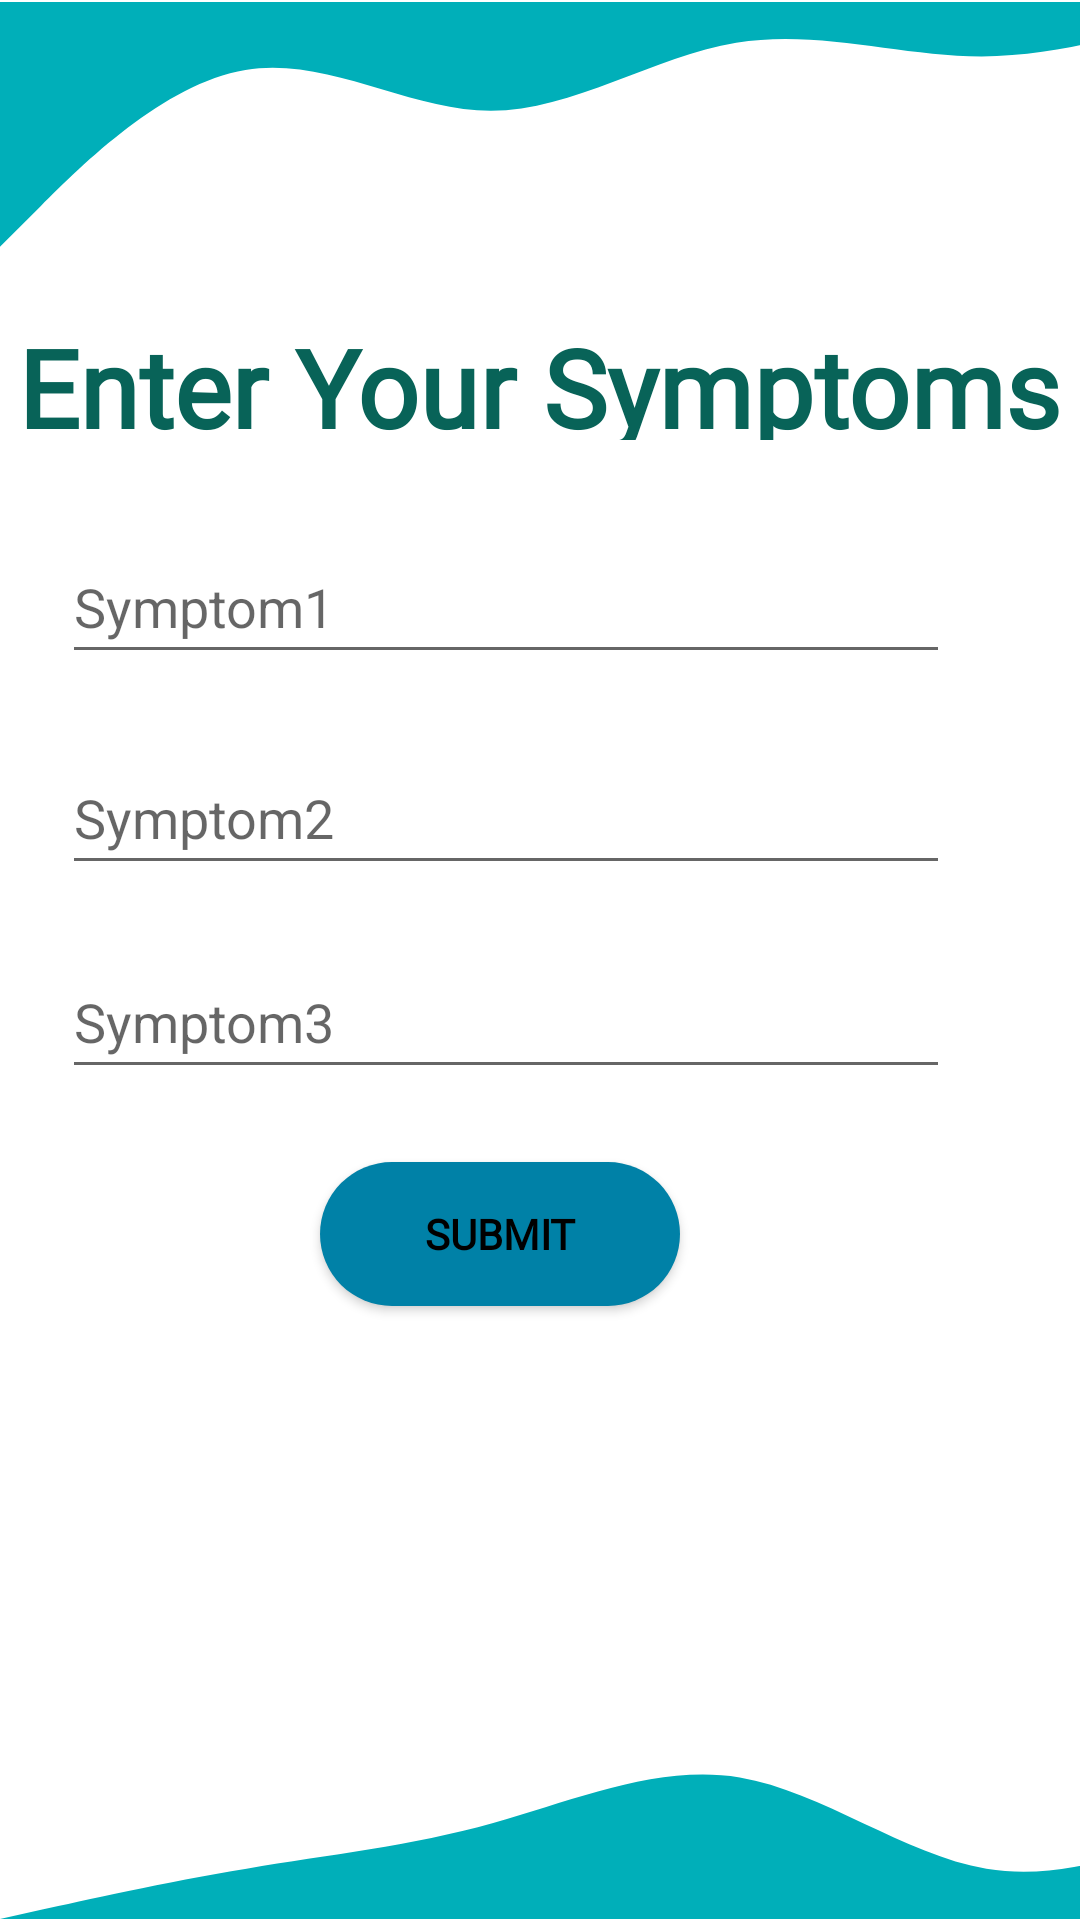

Reconstruct the res/layout file that produces this screen, plus the resources it refers to.
<!-- AndroidManifest.xml: application theme Theme.AppContest -->
<!-- res/layout/activity_userinput.xml -->
<?xml version="1.0" encoding="utf-8"?>
<androidx.constraintlayout.widget.ConstraintLayout xmlns:android="http://schemas.android.com/apk/res/android"
    xmlns:app="http://schemas.android.com/apk/res-auto"
    xmlns:tools="http://schemas.android.com/tools"
    android:layout_width="match_parent"
    android:layout_height="match_parent"
    tools:context=".userinput">

    <ImageView
        android:id="@+id/imageView3"
        android:layout_width="409dp"
        android:layout_height="92dp"
        app:layout_constraintBottom_toBottomOf="parent"
        app:layout_constraintEnd_toEndOf="parent"
        app:layout_constraintHorizontal_bias="0.0"
        app:layout_constraintStart_toStartOf="parent"
        app:layout_constraintTop_toTopOf="parent"
        app:layout_constraintVertical_bias="0.0"
        app:srcCompat="@drawable/ic_wave_2_" />

    <TextView
        android:id="@+id/symptoms"
        android:layout_width="wrap_content"
        android:layout_height="42dp"
        android:layout_alignParentLeft="true"
        android:layout_alignParentTop="true"
        android:fontFamily="@font/risque_regular"
        android:gravity="top"
        android:text="Enter Your Symptoms"
        android:textColor="@color/symptoms"
        android:textSize="36dp"
        android:textStyle="bold"
        app:layout_constraintBottom_toBottomOf="parent"
        app:layout_constraintEnd_toEndOf="parent"
        app:layout_constraintHorizontal_bias="0.493"
        app:layout_constraintStart_toStartOf="parent"
        app:layout_constraintTop_toBottomOf="@+id/imageView3"
        app:layout_constraintVertical_bias="0.025" />

    <EditText
        android:id="@+id/symptom1"
        android:layout_width="296dp"
        android:layout_height="wrap_content"
        android:hint="Symptom1"
        android:minHeight="48dp"
        android:textColor="@color/symptoms"
        app:layout_constraintBottom_toBottomOf="parent"
        app:layout_constraintEnd_toEndOf="parent"
        app:layout_constraintHorizontal_bias="0.321"
        app:layout_constraintStart_toStartOf="parent"
        app:layout_constraintTop_toBottomOf="@+id/symptoms"
        app:layout_constraintVertical_bias="0.067" />


    <EditText
        android:id="@+id/symptom2"
        android:layout_width="296dp"
        android:layout_height="wrap_content"
        android:hint="Symptom2"
        android:minHeight="48dp"
        android:textColor="@color/symptoms"
        app:layout_constraintBottom_toBottomOf="parent"
        app:layout_constraintEnd_toEndOf="parent"
        app:layout_constraintHorizontal_bias="0.321"
        app:layout_constraintStart_toStartOf="parent"
        app:layout_constraintTop_toBottomOf="@+id/symptom1"
        app:layout_constraintVertical_bias="0.061" />

    <EditText
        android:id="@+id/symptom3"
        android:layout_width="296dp"
        android:layout_height="wrap_content"
        android:hint="Symptom3"
        android:minHeight="48dp"
        android:textColor="@color/symptoms"
        app:layout_constraintBottom_toBottomOf="parent"
        app:layout_constraintEnd_toEndOf="parent"
        app:layout_constraintHorizontal_bias="0.321"
        app:layout_constraintStart_toStartOf="parent"
        app:layout_constraintTop_toBottomOf="@+id/symptom2"
        app:layout_constraintVertical_bias="0.067" />

    <Button
        android:id="@+id/submit1"
        android:layout_width="120dp"
        android:layout_height="48dp"
        android:background="@drawable/curvebutton"
        android:fontFamily="@font/zillaslab_regular"
        android:text="Submit"
        android:textColor="@color/black"
        android:textStyle="bold"
        app:layout_constraintBottom_toBottomOf="parent"
        app:layout_constraintEnd_toEndOf="parent"
        app:layout_constraintHorizontal_bias="0.445"
        app:layout_constraintStart_toStartOf="parent"
        app:layout_constraintTop_toBottomOf="@+id/symptom3"
        app:layout_constraintVertical_bias="0.106" />

    <ImageView
        android:id="@+id/imageView4"
        android:layout_width="411dp"
        android:layout_height="92dp"
        app:layout_constraintBottom_toBottomOf="parent"
        app:layout_constraintEnd_toEndOf="parent"
        app:layout_constraintHorizontal_bias="0.0"
        app:layout_constraintStart_toStartOf="parent"
        app:layout_constraintTop_toBottomOf="@+id/submit1"
        app:layout_constraintVertical_bias="1.0"
        app:srcCompat="@drawable/ic_downwave" />


</androidx.constraintlayout.widget.ConstraintLayout>
<!-- resources referenced by this layout -->
<resources>
  <color name="black">#FF000000</color>
  <color name="symptoms">#086358</color>
  <!-- drawable curvebutton (drawable) -->
  <?xml version="1.0" encoding="utf-8"?>
  
  <shape
          xmlns:android="http://schemas.android.com/apk/res/android"
          android:shape="rectangle">
      <solid android:color="@color/OneHealth"></solid>
          <corners android:radius="66dp"></corners>
  
  
  
  
      </shape>
  <!-- drawable ic_downwave (drawable) -->
  <vector xmlns:android="http://schemas.android.com/apk/res/android"
      android:width="1440dp"
      android:height="320dp"
      android:viewportWidth="1440"
      android:viewportHeight="320">
    <path
        android:pathData="M0,320L48,309.3C96,299 192,277 288,261.3C384,245 480,235 576,208C672,181 768,139 864,154.7C960,171 1056,245 1152,261.3C1248,277 1344,235 1392,213.3L1440,192L1440,320L1392,320C1344,320 1248,320 1152,320C1056,320 960,320 864,320C768,320 672,320 576,320C480,320 384,320 288,320C192,320 96,320 48,320L0,320Z"
        android:fillColor="#00AFB9"/>
  </vector>
  <!-- drawable ic_wave_2_ (drawable) -->
  <vector xmlns:android="http://schemas.android.com/apk/res/android"
      android:width="1440dp"
      android:height="320dp"
      android:viewportWidth="1440"
      android:viewportHeight="320">
    <path
        android:pathData="M0,288L48,240C96,192 192,96 288,80C384,64 480,128 576,128C672,128 768,64 864,48C960,32 1056,64 1152,64C1248,64 1344,32 1392,16L1440,0L1440,0L1392,0C1344,0 1248,0 1152,0C1056,0 960,0 864,0C768,0 672,0 576,0C480,0 384,0 288,0C192,0 96,0 48,0L0,0Z"
        android:fillColor="#00AFB9"/>
  </vector>
  <style name="Theme.AppContest" parent="Theme.MaterialComponents.DayNight.DarkActionBar">
          
          <item name="colorPrimary">@color/purple_500</item>
          <item name="colorPrimaryVariant">@color/purple_700</item>
          <item name="colorOnPrimary">@color/white</item>
          
          <item name="colorSecondary">@color/teal_200</item>
          <item name="colorSecondaryVariant">@color/teal_700</item>
          <item name="colorOnSecondary">@color/black</item>
          
          <item name="android:statusBarColor" tools:targetApi="l">?attr/colorPrimaryVariant</item>
          
      </style>
  <color name="OneHealth">#0081A7</color>
  <color name="purple_500">#FF6200EE</color>
  <color name="purple_700">#FF3700B3</color>
  <color name="white">#FFFFFFFF</color>
  <color name="teal_200">#0FC4B9</color>
  <color name="teal_700">#FF018786</color>
</resources>
